Photos from the image-classification dataset "HAM10000" in the GitHub repository adikuma/Skin-Lesion-Classification. Its 5 classes are: akiec, bcc, bkl, mel, vasc.

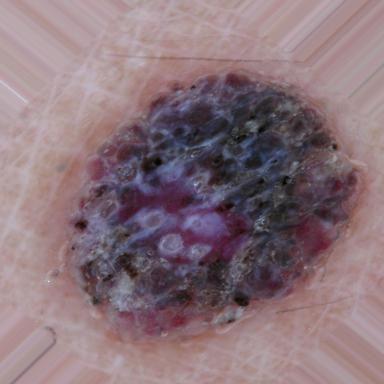
Label: mel

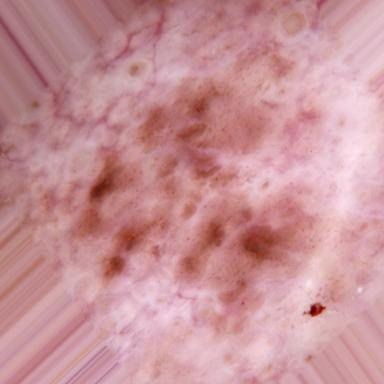
Label: akiec

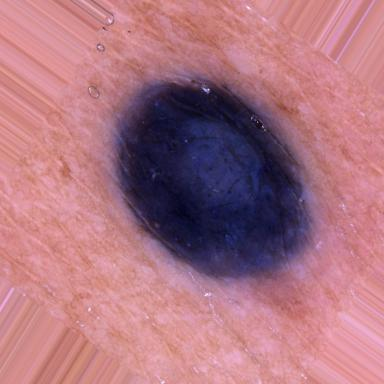
Label: vasc

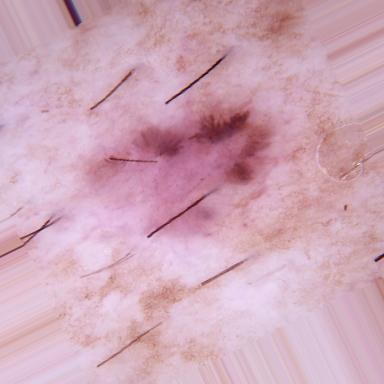
Label: bcc

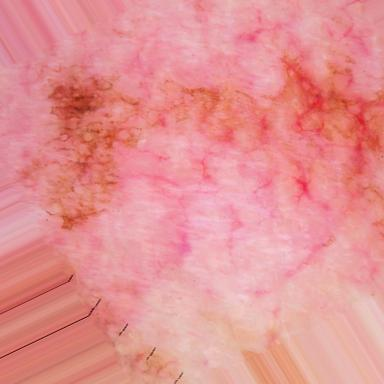
Label: bkl

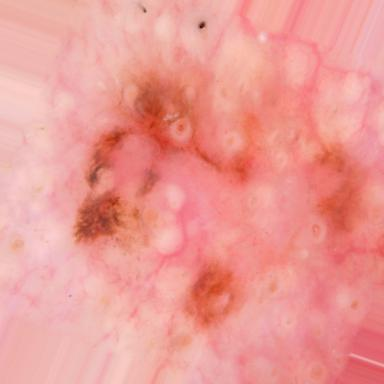
Label: akiec
